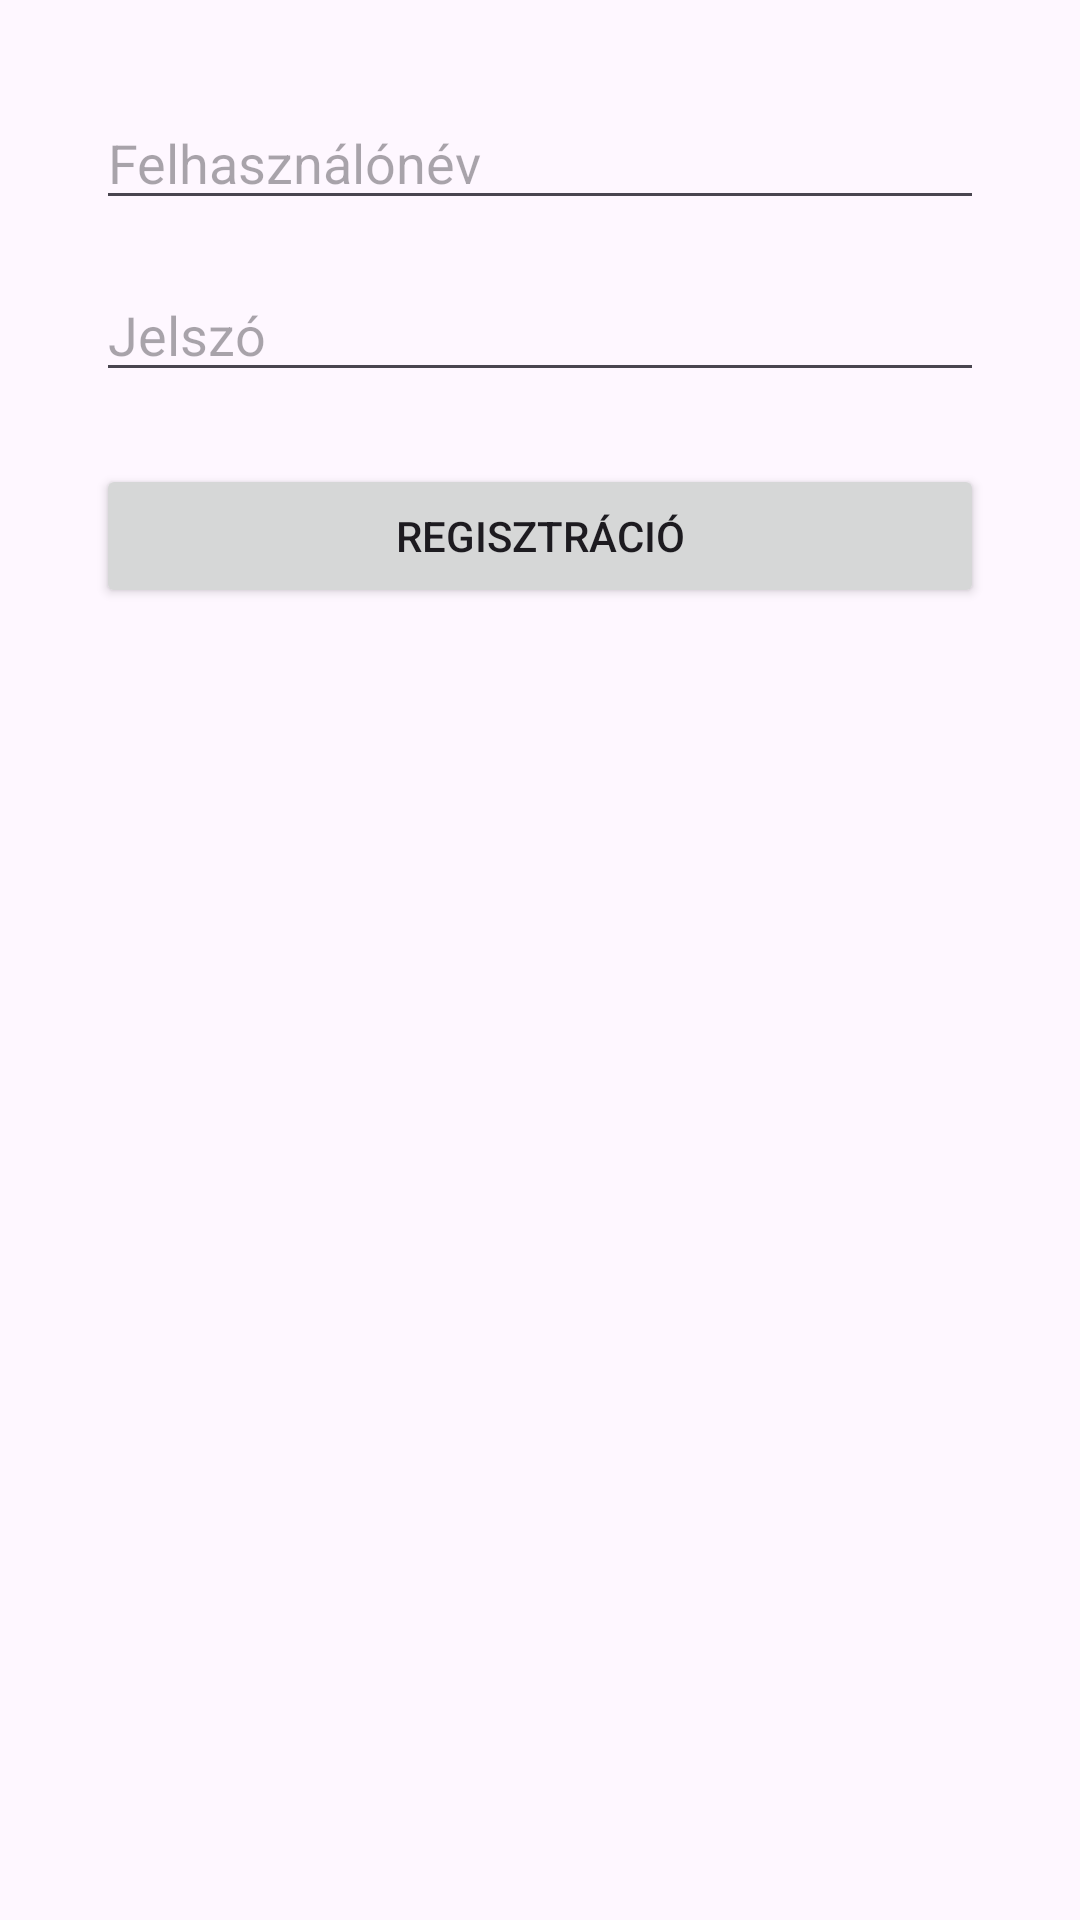

Reconstruct the res/layout file that produces this screen, plus the resources it refers to.
<!-- AndroidManifest.xml: application theme Theme.Filmkolcsonzo -->
<!-- res/layout/fragment_register.xml -->
<?xml version="1.0" encoding="utf-8"?>
<ScrollView xmlns:android="http://schemas.android.com/apk/res/android"
    android:layout_width="match_parent"
    android:layout_height="match_parent"
    android:fillViewport="true">

    <LinearLayout
        android:orientation="vertical"
        android:padding="32dp"
        android:layout_width="match_parent"
        android:layout_height="wrap_content">

        <EditText
            android:id="@+id/etUsername"
            android:hint="Felhasználónév"
            android:layout_width="match_parent"
            android:layout_height="wrap_content"/>

        <EditText
            android:id="@+id/etPassword"
            android:hint="Jelszó"
            android:inputType="textPassword"
            android:layout_width="match_parent"
            android:layout_height="wrap_content"
            android:layout_marginTop="16dp"/>

        <Button
            android:id="@+id/btnRegister"
            android:text="Regisztráció"
            android:layout_width="match_parent"
            android:layout_height="wrap_content"
            android:layout_marginTop="24dp"/>
            
    </LinearLayout>
</ScrollView>
<!-- resources referenced by this layout -->
<resources>
  <style name="Theme.Filmkolcsonzo" parent="Base.Theme.Filmkolcsonzo" />
  <style name="Base.Theme.Filmkolcsonzo" parent="Theme.Material3.DayNight.NoActionBar">
          
          
      </style>
</resources>
